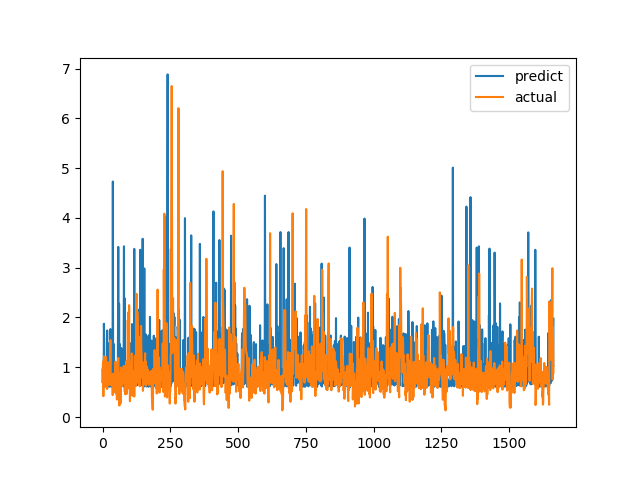

Source data for this figure (header and first rows):
predict, actual
0.9526, 0.7094
0.6812, 1.015
0.8006, 1.116
0.6471, 0.4183
0.648, 1.002
1.874, 1.219
1.559, 1.143
0.8229, 0.6528
0.7424, 0.6747
0.6777, 0.601
0.6999, 0.6695
1.081, 0.6538
0.6582, 0.7814
0.6549, 1.206
0.6417, 0.8469
0.6206, 0.8286
0.6727, 0.6482
1.739, 0.5624
0.7076, 0.7183
0.677, 1.1
1.45, 0.9542
0.6361, 0.729
0.7904, 0.6694
0.6201, 0.8631
0.6065, 0.6465
0.6239, 0.8223
1.492, 0.9236
0.6993, 0.8301
0.822, 1.067
1.768, 1.546
0.8858, 0.6827
0.6115, 0.6386
0.9943, 0.6464
0.7214, 0.6881
0.6538, 0.7274
0.607, 0.65
1.658, 0.8694
0.7805, 0.4409
4.732, 0.4519
0.6331, 0.7575
1.474, 0.4952
0.8859, 0.6851
0.7505, 0.7244
0.6136, 0.8654
0.6529, 0.74
0.7193, 0.8071
0.7583, 0.8204
0.6798, 1.114
0.6878, 1.109
0.6286, 0.4751
0.6769, 1.039
0.8594, 0.9458
0.6155, 0.7878
0.6293, 0.3505
0.6544, 0.9368
0.999, 0.9868
0.632, 0.647
1.706, 1.03
3.418, 1.187
0.642, 0.9329
... 1,604 more rows
